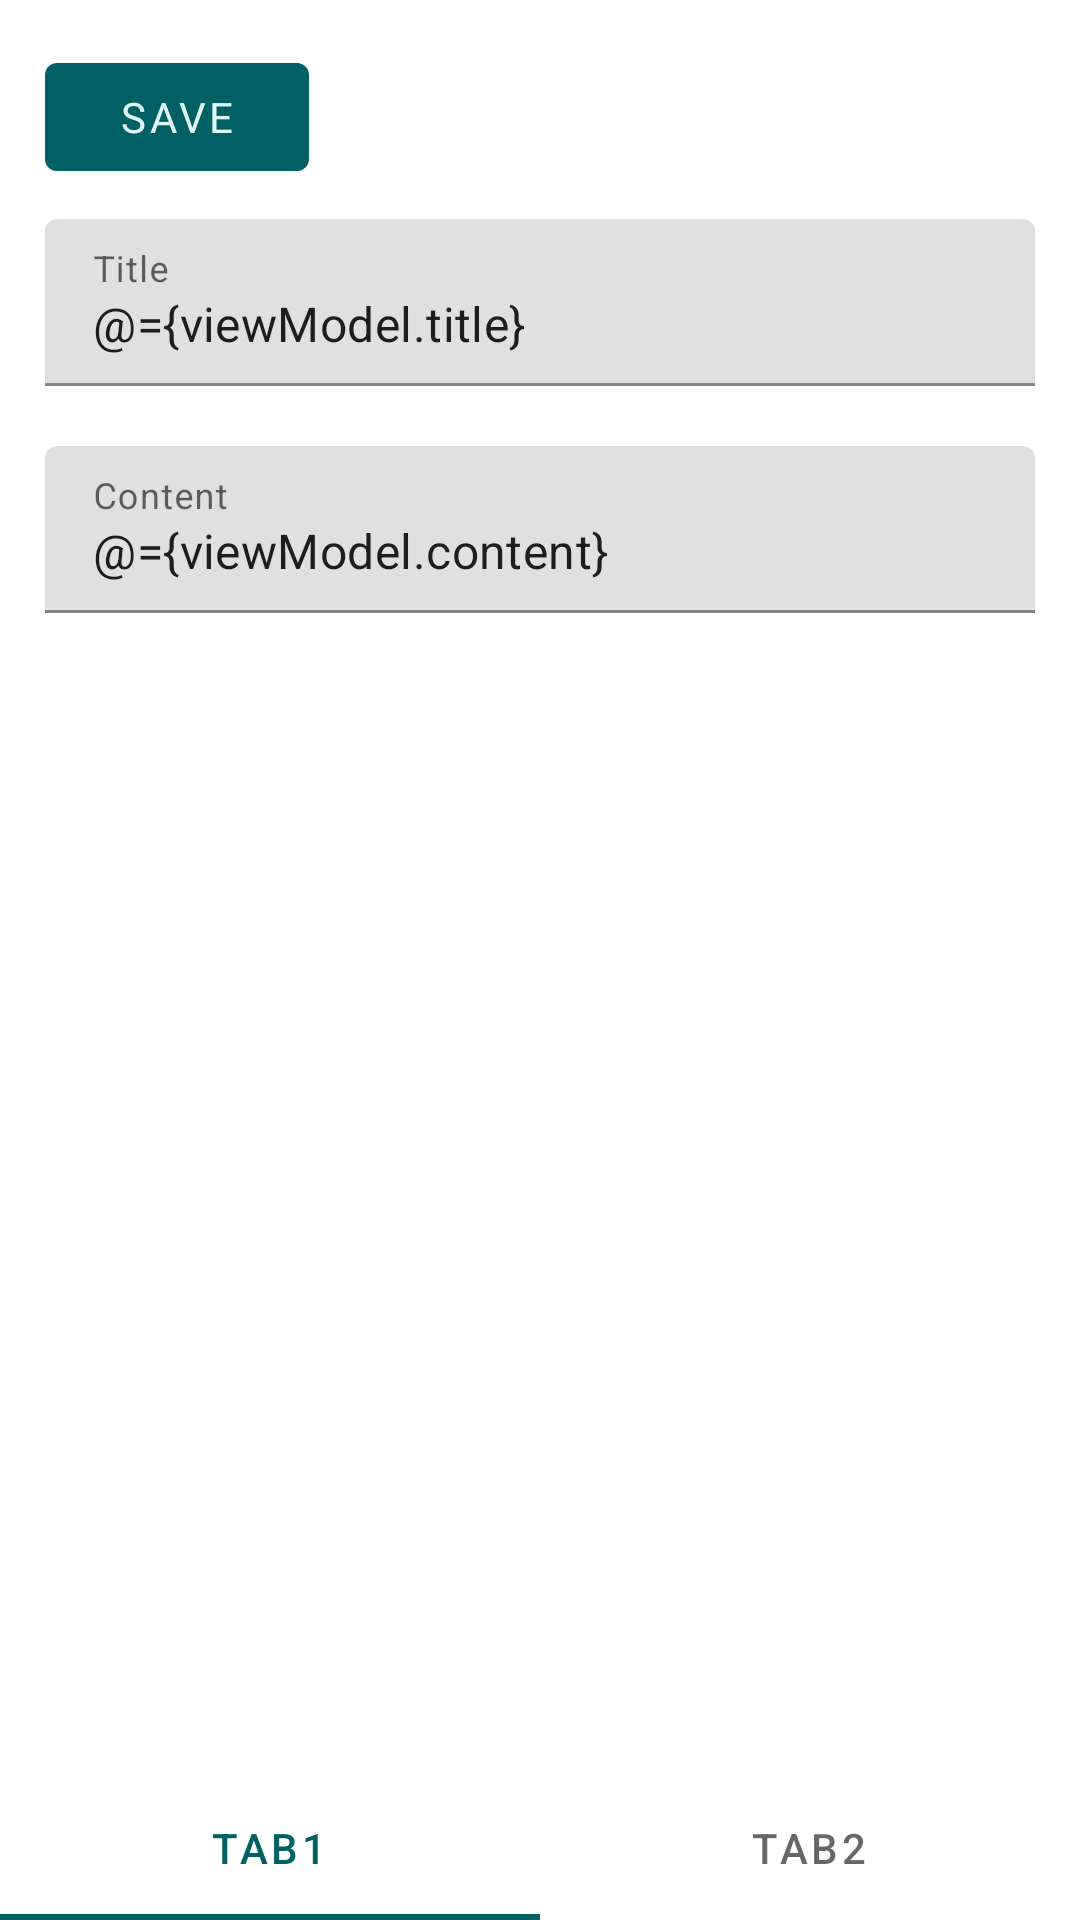

Android layout source for this screen:
<!-- AndroidManifest.xml: application theme AppTheme -->
<!-- res/layout/create_note_fragment.xml -->
<?xml version="1.0" encoding="utf-8"?>
<layout xmlns:android="http://schemas.android.com/apk/res/android"
    xmlns:tools="http://schemas.android.com/tools"
    xmlns:app="http://schemas.android.com/apk/res-auto"
    tools:context=".createnote.CreateNoteFragment">
    <data>
        <variable
            name="viewModel"
            type="com.diary.createnote.CreateNoteViewModel" />
    </data>
    <RelativeLayout
        android:layout_width="match_parent"
        android:layout_height="match_parent">
        <LinearLayout
            android:layout_width="match_parent"
            android:layout_height="match_parent"
            android:layout_margin="15dp"
            android:orientation="vertical">
            <com.google.android.material.button.MaterialButton
                android:onClick="@{() -> viewModel.createNote()}"
                android:layout_width="wrap_content"
                android:layout_height="wrap_content"
                android:text="Save"/>
            <com.google.android.material.textfield.TextInputLayout
                android:layout_width="match_parent"
                android:layout_height="wrap_content"
                android:layout_marginVertical="10dp"
                android:hint="Title">
                <com.google.android.material.textfield.TextInputEditText
                    android:layout_width="match_parent"
                    android:text="@={viewModel.title}"
                    android:layout_height="wrap_content" />
            </com.google.android.material.textfield.TextInputLayout>
            <com.google.android.material.textfield.TextInputLayout
                android:layout_width="match_parent"
                android:layout_height="wrap_content"
                android:layout_marginVertical="10dp"
                >
                <com.google.android.material.textfield.TextInputEditText
                    android:layout_width="match_parent"
                    android:layout_height="wrap_content"
                    android:text="@={viewModel.content}"
                    android:hint="Content"/>

            </com.google.android.material.textfield.TextInputLayout>

        </LinearLayout>

        <LinearLayout
            android:id="@+id/tabCreate"
            android:layout_width="match_parent"
            android:layout_height="wrap_content"
            android:layout_alignParentBottom="true"
            android:orientation="vertical"
            android:translationY="400dp">

            <com.google.android.material.tabs.TabLayout
                android:id="@+id/tabLayoutCreate"
                android:layout_width="match_parent"
                android:layout_height="match_parent">

                <com.google.android.material.tabs.TabItem
                    android:layout_width="wrap_content"
                    android:layout_height="wrap_content"
                    android:text="Tab1" />

                <com.google.android.material.tabs.TabItem
                    android:layout_width="wrap_content"
                    android:layout_height="wrap_content"
                    android:text="Tab2" />
            </com.google.android.material.tabs.TabLayout>

            <androidx.viewpager.widget.ViewPager
                android:id="@+id/viewPagerCreate"
                android:layout_width="match_parent"
                android:layout_height="400dp"
                android:background="@color/cardview_light_background" />
        </LinearLayout>
    </RelativeLayout>
</layout>
<!-- resources referenced by this layout -->
<resources>
  <style name="AppTheme" parent="Theme.MaterialComponents.DayNight">
          <item name="colorPrimary">@color/primaryColor</item>
          <item name="colorPrimaryDark">@color/primaryDarkColor</item>
          <item name="colorPrimaryVariant">@color/primaryLightColor</item>
          <item name="colorOnPrimary">@color/primaryTextColor</item>
          <item name="colorSecondary">@color/secondaryColor</item>
          <item name="colorSecondaryVariant">@color/secondaryDarkColor</item>
          <item name="colorOnSecondary">@color/secondaryTextColor</item>
          <item name="fontFamily">@font/aclonica</item>
          <item name="textAppearanceHeadline6">@style/customHeadLine</item>
      </style>
  <color name="primaryColor">#006064</color>
  <color name="primaryDarkColor">#00363a</color>
  <color name="primaryLightColor">#428e92</color>
  <color name="primaryTextColor">#e0f7fa</color>
  <color name="secondaryColor">#ffa726</color>
  <color name="secondaryDarkColor">#c77800</color>
  <color name="secondaryTextColor">#e65100</color>
  <style name="customHeadLine" parent="TextAppearance.MaterialComponents.Headline6">
          <item name="android:textSize">18sp</item>
          <item name="android:textColor">#eee</item>
      </style>
</resources>
